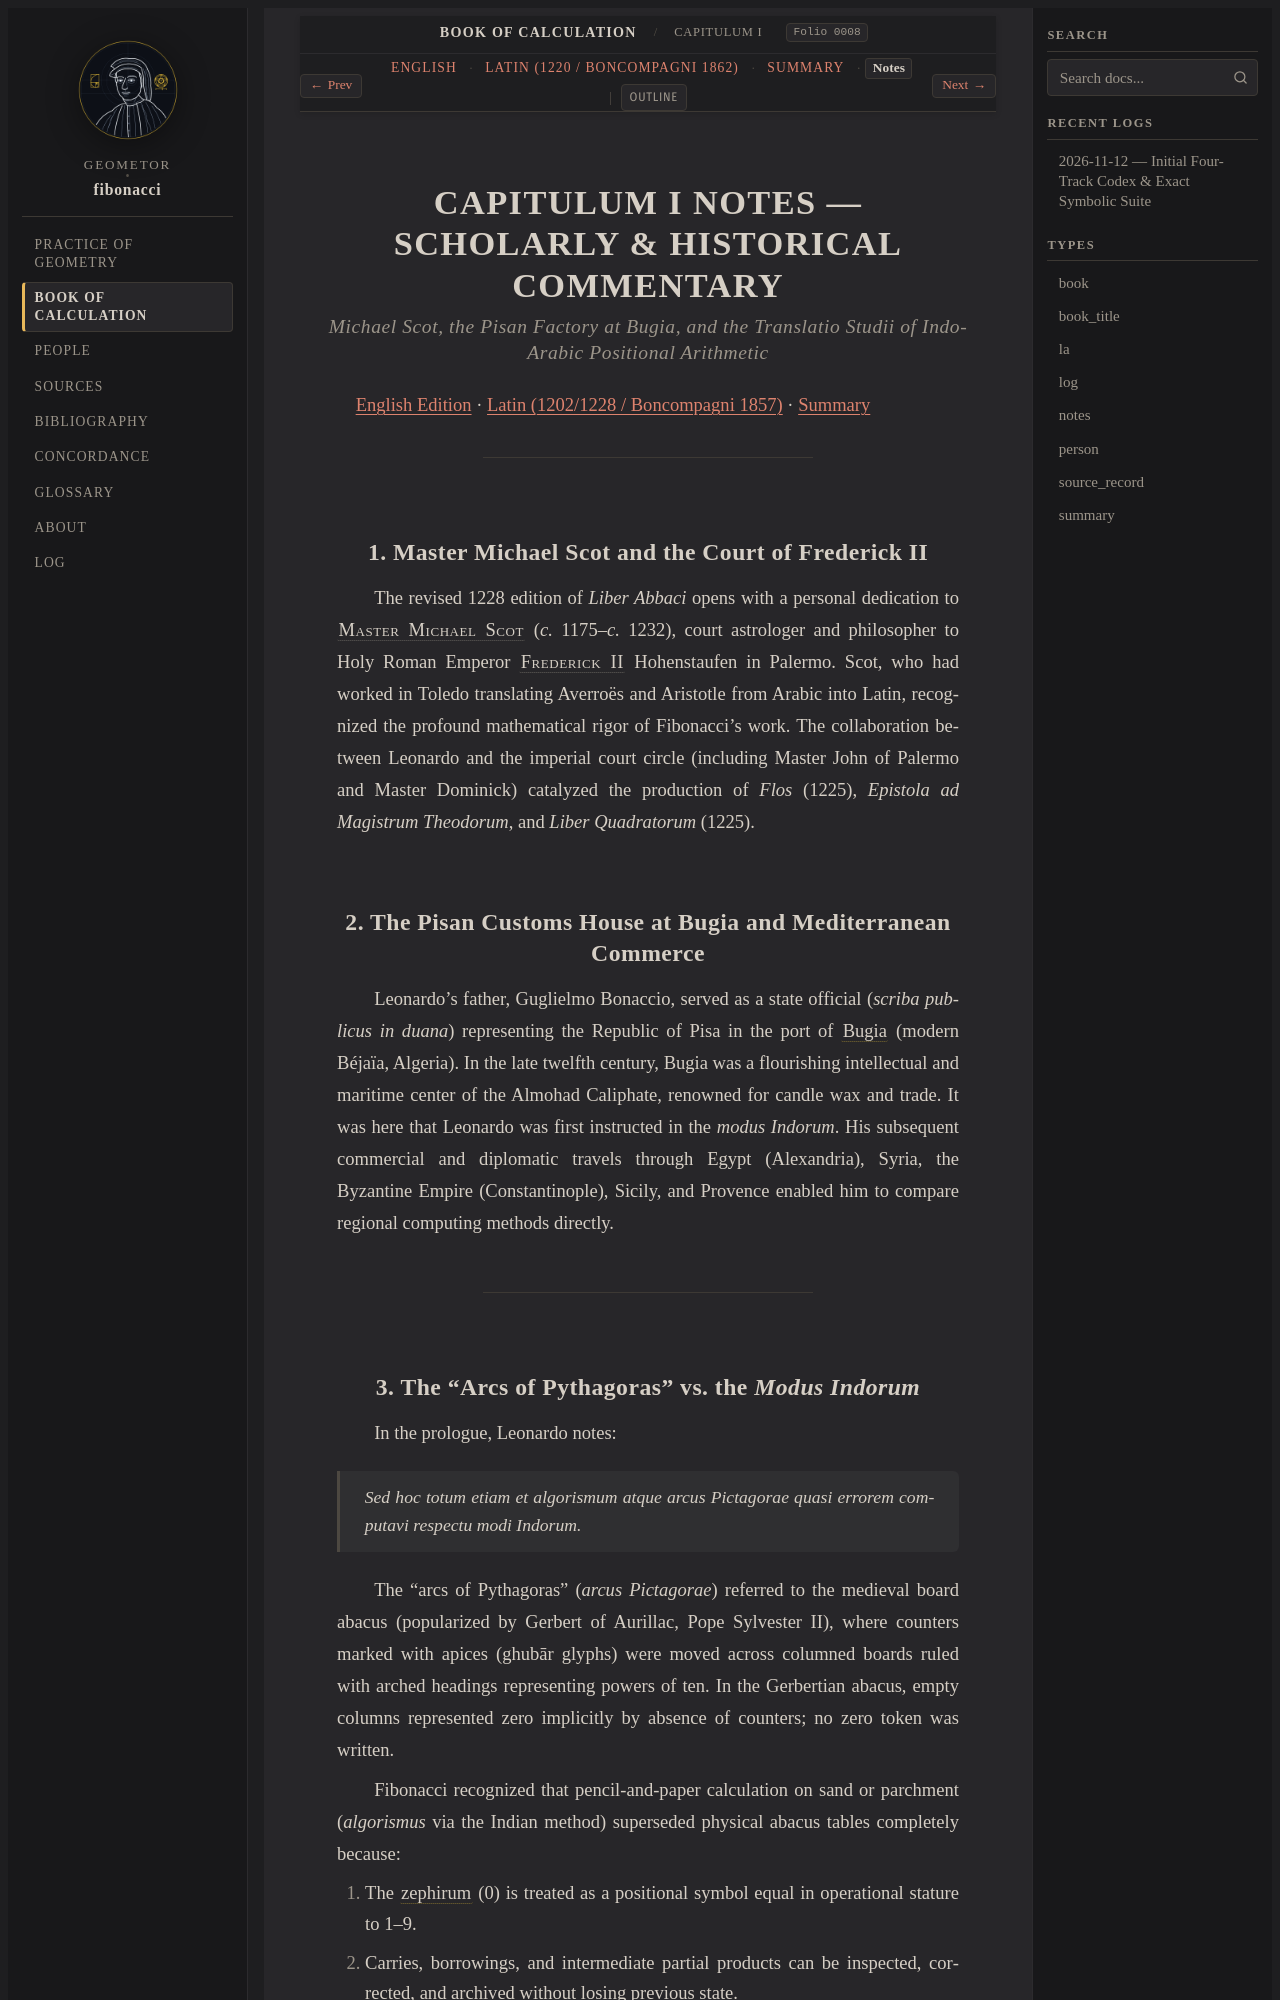

repository: geometor/fibonacci · page: liber_abbaci/cap_01/notes.html · generator: sphinx

:type: notes
:title: CAPITULUM I NOTES — SCHOLARLY & HISTORICAL COMMENTARY
:layout: book
:order: 1
:folio: boncompagni_1857_vol1_liber_abbaci:0008
:excerpt: Scholarly analysis of Michael Scot, Bugia customs house, and the victory of Indo-Arabic numerals over the abacus.

.. _cap-01-notes:
.. _liber-abbaci-cap1-notes:

CAPITULUM I NOTES — SCHOLARLY & HISTORICAL COMMENTARY
=====================================================

.. rubric:: *Michael Scot, the Pisan Factory at Bugia, and the Translatio Studii of Indo-Arabic Positional Arithmetic*

:ref:`English Edition <cap-01-en>` · :ref:`Latin (1202/1228 / Boncompagni 1857) <cap-01-la>` · :ref:`Summary <cap-01-summary>`

----

.. _cap-01-s1-notes:

1. Master Michael Scot and the Court of Frederick II
----------------------------------------------------

The revised 1228 edition of *Liber Abbaci* opens with a personal dedication to :person:`Master Michael Scot <michael-scot>` (*c.* 1175–*c.* 1232), court astrologer and philosopher to Holy Roman Emperor :person:`Frederick II <frederick-ii>` Hohenstaufen in Palermo. Scot, who had worked in Toledo translating Averroës and Aristotle from Arabic into Latin, recognized the profound mathematical rigor of Fibonacci's work. The collaboration between Leonardo and the imperial court circle (including Master John of Palermo and Master Dominick) catalyzed the production of *Flos* (1225), *Epistola ad Magistrum Theodorum*, and *Liber Quadratorum* (1225).

2. The Pisan Customs House at Bugia and Mediterranean Commerce
--------------------------------------------------------------

Leonardo's father, Guglielmo Bonaccio, served as a state official (*scriba publicus in duana*) representing the Republic of Pisa in the port of :term:`Bugia` (modern Béjaïa, Algeria). In the late twelfth century, Bugia was a flourishing intellectual and maritime center of the Almohad Caliphate, renowned for candle wax and trade. It was here that Leonardo was first instructed in the *modus Indorum*. His subsequent commercial and diplomatic travels through Egypt (Alexandria), Syria, the Byzantine Empire (Constantinople), Sicily, and Provence enabled him to compare regional computing methods directly.

----

.. _cap-01-s2-notes:
